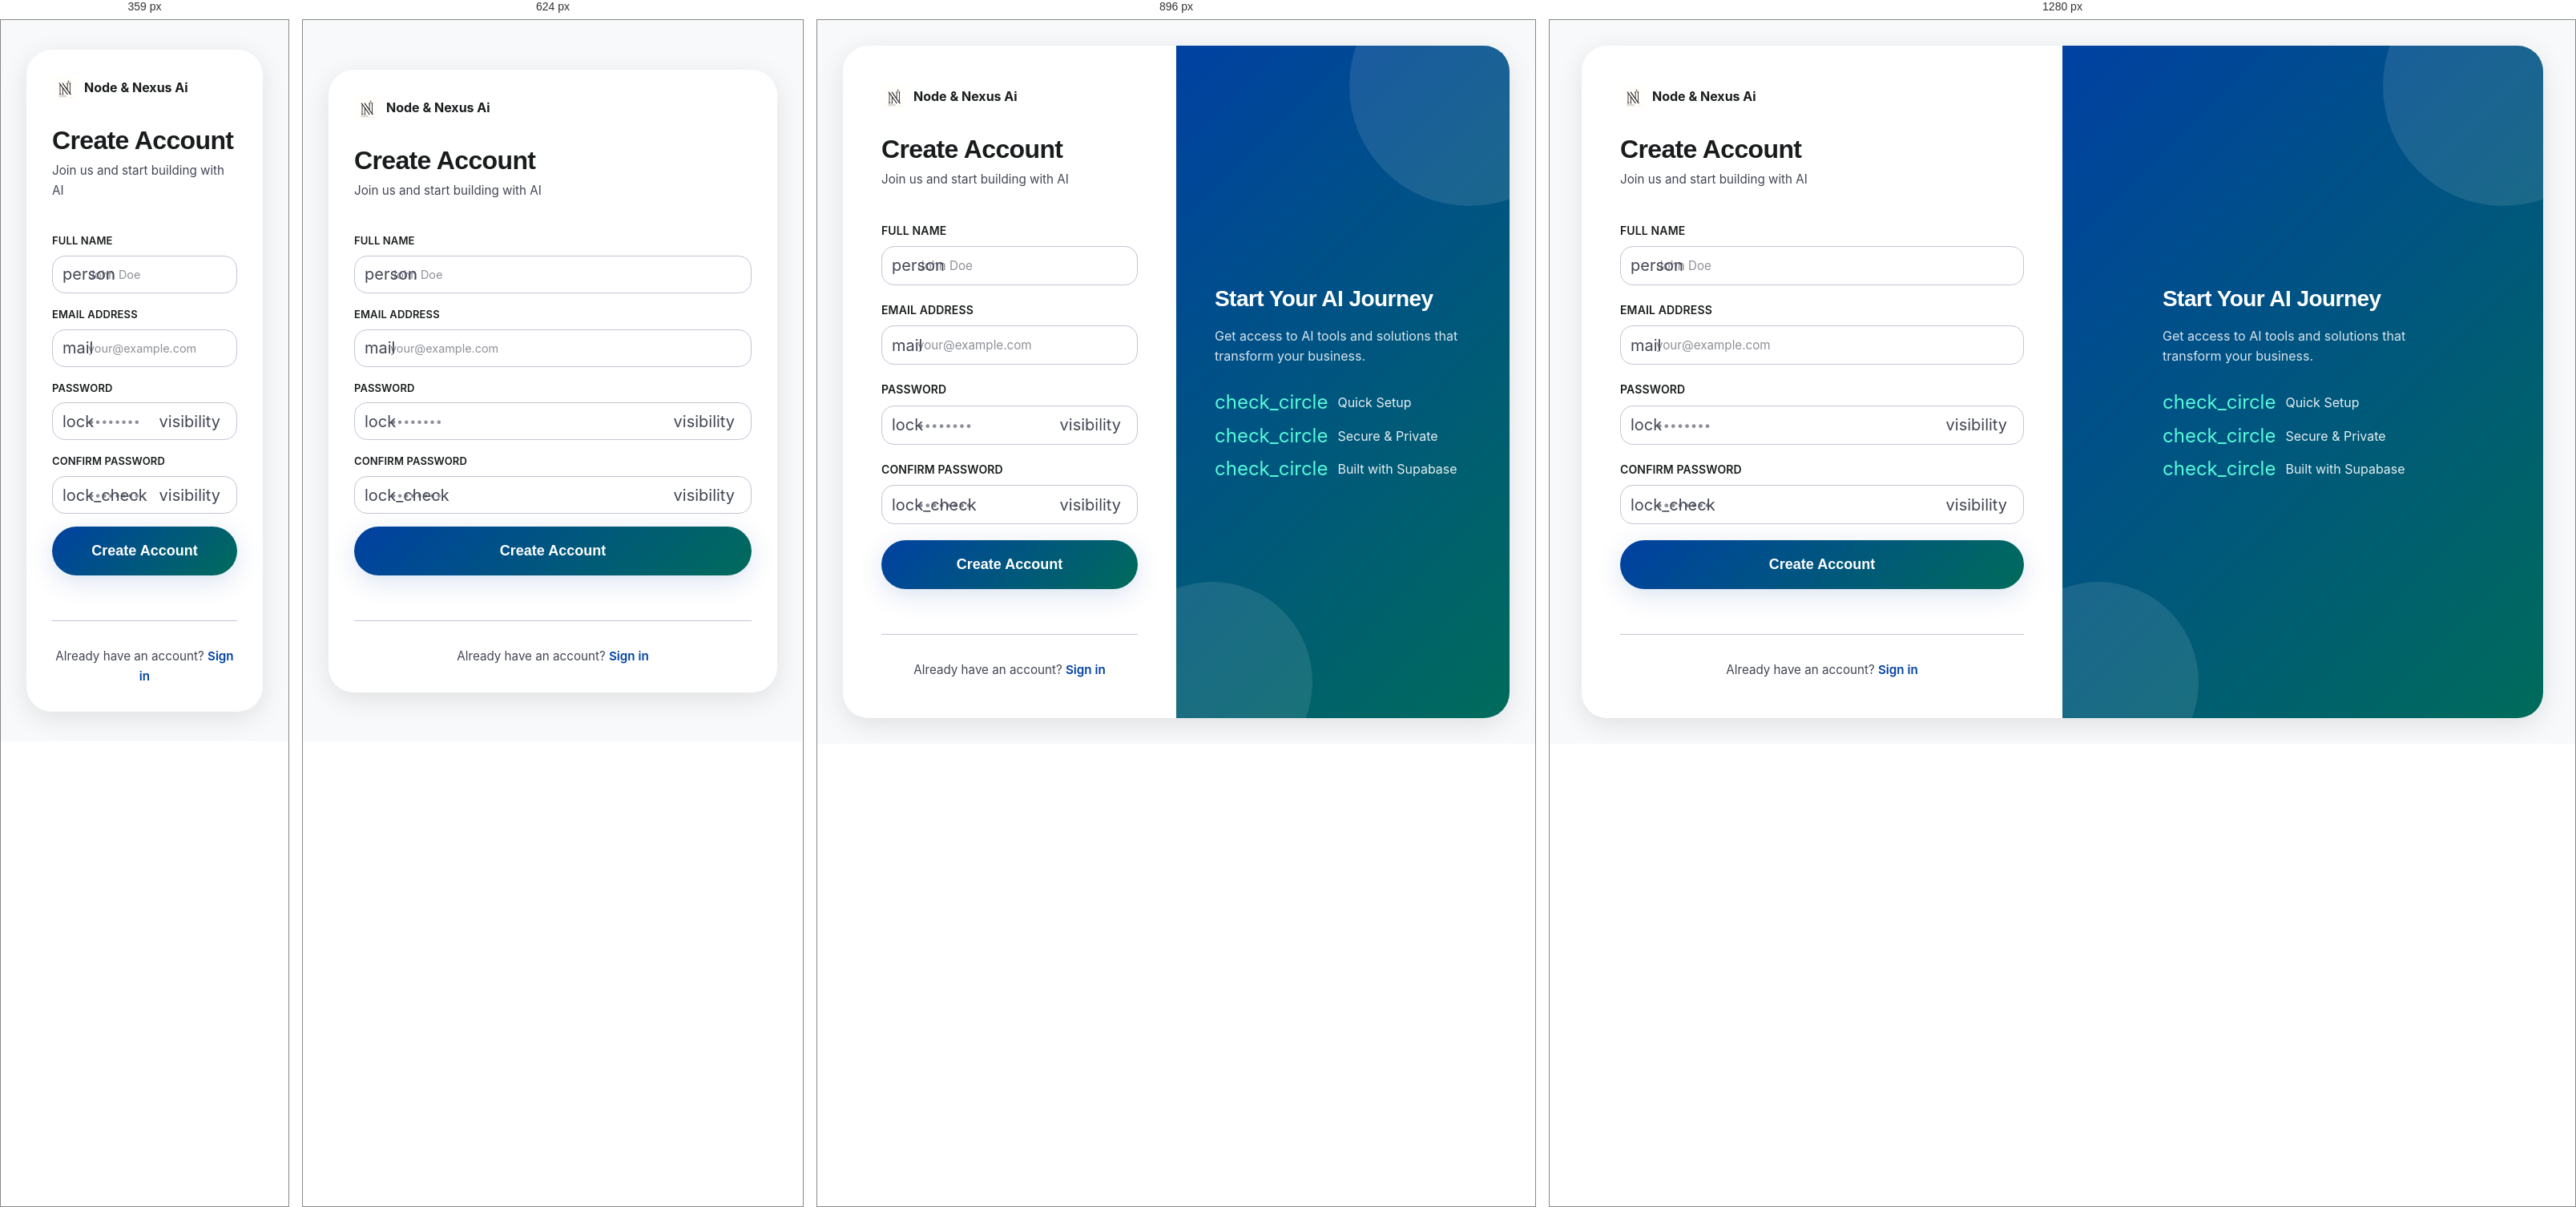
Rendered at 359 px, 624 px, 896 px and 1280 px, left to right.

<!-- file: signup.html -->
<!DOCTYPE html>
<html lang="en">
<head>
  <meta charset="utf-8"/>
  <meta name="viewport" content="width=device-width, initial-scale=1.0"/>
  <title>Create Account — Node and Nexus Ai</title>
  <link rel="icon" type="image/png" href="/favicon.png">
  
  <!-- Fonts -->
  <link rel="preconnect" href="https://fonts.googleapis.com"/>
  <link rel="preconnect" href="https://fonts.gstatic.com" crossorigin/>
  <link href="https://fonts.googleapis.com/css2?family=Inter:wght@400;500;600;700&family=Manrope:wght@500;700;800&display=swap" rel="stylesheet"/>
  <link href="https://fonts.googleapis.com/css2?family=Material+Symbols+Outlined:wght,FILL@100..700,0..1&display=swap" rel="stylesheet"/>
  
  <!-- Styles -->
  <link rel="stylesheet" href="/styles.css"/>
  <link rel="stylesheet" href="/auth.css"/>
  
  <!-- Supabase Library -->
  <script src="https://cdn.jsdelivr.net/npm/@supabase/supabase-js@2"></script>
</head>
<body>

  <!-- ═══ AUTH CONTAINER ═══ -->
  <div class="auth-wrapper">
    <div class="auth-container">
      <!-- Form Section -->
      <div class="auth-form-section">
        <div class="auth-header">
          <a href="/" style="display:flex;align-items:center;gap:0.5rem;text-decoration:none;margin-bottom:2rem;">
            <img src="/images/logo.jpg" alt="Node and Nexus Ai Logo" style="width:2rem;height:2rem;border-radius:0.5rem;"/>
            <span style="font-weight:700;color:var(--on-surface);">Node & Nexus Ai</span>
          </a>
          
          <h1 style="font-size:2rem;font-weight:800;color:var(--on-surface);margin-bottom:0.5rem;">Create Account</h1>
          <p style="font-size:0.95rem;color:var(--on-surface-variant);">Join us and start building with AI</p>
        </div>

        <!-- Signup Form -->
        <form class="auth-form" id="signupForm">
          <!-- Full Name Input -->
          <div class="form-group">
            <label for="fullName" class="form-label">Full Name</label>
            <div class="form-input-wrapper">
              <span class="material-symbols-outlined form-icon">person</span>
              <input 
                type="text" 
                id="fullName" 
                name="fullName" 
                class="form-input" 
                placeholder="John Doe"
              />
            </div>
          </div>

          <!-- Email Input -->
          <div class="form-group">
            <label for="email" class="form-label">Email Address</label>
            <div class="form-input-wrapper">
              <span class="material-symbols-outlined form-icon">mail</span>
              <input 
                type="email" 
                id="email" 
                name="email" 
                class="form-input" 
                placeholder="your@example.com"
                required
              />
            </div>
            <span class="form-error" id="emailError"></span>
          </div>

          <!-- Password Input -->
          <div class="form-group">
            <label for="password" class="form-label">Password</label>
            <div class="form-input-wrapper">
              <span class="material-symbols-outlined form-icon">lock</span>
              <input 
                type="password" 
                id="password" 
                name="password" 
                class="form-input" 
                placeholder="••••••••"
                required
              />
              <button type="button" class="form-toggle-password" id="togglePassword">
                <span class="material-symbols-outlined">visibility</span>
              </button>
            </div>
            <span class="form-error" id="passwordError"></span>
          </div>

          <!-- Confirm Password Input -->
          <div class="form-group">
            <label for="confirmPassword" class="form-label">Confirm Password</label>
            <div class="form-input-wrapper">
              <span class="material-symbols-outlined form-icon">lock_check</span>
              <input 
                type="password" 
                id="confirmPassword" 
                name="confirmPassword" 
                class="form-input" 
                placeholder="••••••••"
                required
              />
              <button type="button" class="form-toggle-confirm-password" id="toggleConfirmPassword">
                <span class="material-symbols-outlined">visibility</span>
              </button>
            </div>
            <span class="form-error" id="confirmPasswordError"></span>
          </div>

          <!-- Submit Button -->
          <button type="submit" class="btn btn-primary btn-lg" id="signupBtn" style="width:100%;margin-bottom:1.5rem;">
            Create Account
          </button>
        </form>

        <!-- Sign In Link -->
        <div style="text-align:center;margin-top:2rem;padding-top:2rem;border-top:1px solid var(--outline-variant);">
          <p style="font-size:0.95rem;color:var(--on-surface-variant);">
            Already have an account? 
            <a href="/login" style="color:var(--primary);font-weight:600;text-decoration:none;">Sign in</a>
          </p>
        </div>
      </div>

      <!-- Decoration Section -->
      <div class="auth-decoration">
        <div class="decoration-circle decoration-1"></div>
        <div class="decoration-circle decoration-2"></div>
        <div class="decoration-content">
          <h2 style="font-size:1.75rem;font-weight:800;color:#ffffff;margin-bottom:1rem;line-height:1.3;">
            Start Your AI Journey
          </h2>
          <p style="font-size:1rem;color:rgba(255,255,255,0.85);line-height:1.6;margin-bottom:2rem;">
            Get access to AI tools and solutions that transform your business.
          </p>
          <ul style="list-style:none;gap:1rem;display:flex;flex-direction:column;">
            <li style="display:flex;gap:0.75rem;align-items:flex-start;">
              <span class="material-symbols-outlined" style="color:#57fbdb;font-size:1.5rem;">check_circle</span>
              <span style="color:rgba(255,255,255,0.9);">Quick Setup</span>
            </li>
            <li style="display:flex;gap:0.75rem;align-items:flex-start;">
              <span class="material-symbols-outlined" style="color:#57fbdb;font-size:1.5rem;">check_circle</span>
              <span style="color:rgba(255,255,255,0.9);">Secure & Private</span>
            </li>
            <li style="display:flex;gap:0.75rem;align-items:flex-start;">
              <span class="material-symbols-outlined" style="color:#57fbdb;font-size:1.5rem;">check_circle</span>
              <span style="color:rgba(255,255,255,0.9);">Built with Supabase</span>
            </li>
          </ul>
        </div>
      </div>
    </div>
  </div>

  <script src="/js/supabase-client.js"></script>
  <script src="/js/supabase-auth.js"></script>
  <script src="/js/session-protection.js"></script>
</body>
</html>


/* @media block from styles.css */
@media (min-width: 768px) {
  .nav-desktop {
    display: flex;
  }

  .header-actions {
    display: flex;
  }

  .menu-toggle {
    display: none;
  }

  .mobile-nav {
    display: none !important;
  }

  .mobile-nav-overlay {
    display: none !important;
  }

  .bottom-nav {
    display: none;
  }

  .hero {
    padding: 4.5rem 0 5rem;
  }

  .hero-visual {
    aspect-ratio: auto;
    height: 600px;
  }

  .metric-divider {
    display: block;
  }

  .bento-grid {
    grid-template-columns: repeat(3, 1fr);
  }

  .bento-large {
    grid-column: span 2;
  }

  .contact-form-card {
    padding: 3rem;
  }

  .split-card {
    grid-template-columns: 1fr 1fr;
  }

  .split-card-content {
    padding: 4rem;
  }

  .site-footer {
    margin-bottom: 0;
  }
}

/* @media block from styles.css */
@media (min-width: 1024px) {
  .header-inner {
    display: grid;
    grid-template-columns: minmax(220px, 1fr) auto minmax(220px, 1fr);
    align-items: center;
    column-gap: 1.5rem;
  }

  .nav-desktop {
    position: static;
    transform: none;
    grid-column: 2;
    justify-self: center;
    justify-content: center;
    white-space: nowrap;
  }

  .header-brand-cluster {
    grid-column: 1;
    justify-self: start;
    margin-right: 0;
  }

  .header-actions {
    grid-column: 3;
    justify-self: end;
    margin-left: 0;
    position: relative;
    z-index: 2;
  }

  .header-avatar {
    grid-column: 3;
    justify-self: end;
    margin-left: 0;
    position: relative;
    z-index: 2;
  }

  .hero-grid {
    display: grid;
    grid-template-columns: 7fr 5fr;
    gap: 3rem;
    align-items: center;
  }

  .container {
    padding: 0 2rem;
  }

  .case-grid {
    display: grid;
    grid-template-columns: repeat(12, 1fr);
    gap: 2rem;
  }

  .case-grid-7 { grid-column: span 7; }
  .case-grid-5 { grid-column: span 5; }
  .case-grid-12 { grid-column: span 12; }

  .contact-grid {
    display: grid;
    grid-template-columns: 7fr 5fr;
    gap: 2rem;
  }

  .detail-grid {
    display: grid;
    grid-template-columns: 7fr 5fr;
    gap: 3rem;
    align-items: center;
  }
}

/* @media block from styles.css */
@media (max-width: 767px) {
  .site-footer {
    margin-bottom: 5rem;
  }

  .hero-grid {
    display: flex;
    flex-direction: column;
    gap: 2rem;
  }

  .case-grid {
    display: flex;
    flex-direction: column;
    gap: 2rem;
  }

  .contact-grid {
    display: flex;
    flex-direction: column;
    gap: 2rem;
  }

  .detail-grid {
    display: flex;
    flex-direction: column;
    gap: 2rem;
  }

  .info-grid {
    grid-template-columns: 1fr !important;
  }
}

/* @media block from styles.css */
@media (min-width: 768px) {
  .form-grid-2 {
    grid-template-columns: 1fr 1fr;
  }
}

/* @media block from styles.css */
@media (max-width: 767px) {
  /* Show mobile nav on small screens */
  .mobile-nav {
    display: block;
  }

  .menu-toggle {
    display: flex;
  }

  .nav-desktop {
    display: none;
  }

  /* Adjust header layout for mobile */
  .header-inner {
    padding: 0.75rem 1rem;
  }

  /* Mobile menu styling */
  .mobile-nav {
    width: 85vw;
    max-width: 320px;
  }

  .mobile-nav-content {
    padding: 1rem;
    padding-bottom: 4rem;
  }

  /* Ensure mobile buttons are full width and easy to tap */
  .mobile-btn {
    min-height: 44px;
    font-size: 0.9rem;
  }

  /* Mobile nav links have good touch targets */
  .mobile-nav-link {
    min-height: 44px;
  }
}

/* @media block from styles.css */
@media (max-width: 767px) and (min-width: 481px) {
  /* Tablet-sized phones */
  .header-brand-cluster {
    gap: 0.75rem;
  }

  .brand-title {
    font-size: 1rem;
    max-width: 9.5rem;
    overflow: hidden;
    text-overflow: ellipsis;
  }

  .header-actions {
    gap: 0.75rem;
  }

  .header-actions .btn-sm {
    padding: 0.5rem 0.9rem;
    font-size: 0.75rem;
  }

  .header-avatar {
    width: 2.3rem;
    height: 2.3rem;
  }
}

/* @media block from styles.css */
@media (max-width: 480px) {
  /* Very small screens */
  .site-header {
    padding: 0;
  }

  .header-inner {
    padding: 0.6rem 0.75rem;
    gap: 0.75rem;
  }

  .logo {
    height: 2rem;
  }

  .header-brand-cluster {
    gap: 0.5rem;
  }

  .brand-link {
    gap: 0.5rem;
  }

  .brand-title {
    font-size: 0.92rem;
    max-width: 7.5rem;
    overflow: hidden;
    text-overflow: ellipsis;
  }

  /* Mobile header action buttons */
  .header-actions {
    gap: 0.5rem;
    margin-left: 0.5rem;
  }

  .header-actions .btn-sm {
    padding: 0.4rem 0.8rem;
    font-size: 0.7rem;
    min-height: auto;
  }

  /* Mobile header avatar */
  .header-avatar {
    width: 2.2rem;
    height: 2.2rem;
    margin-left: 0.5rem;
  }

  .mobile-nav {
    max-width: 90vw;
  }

  .mobile-nav-header h3 {
    font-size: 1rem;
  }

  .mobile-nav-section {
    margin-bottom: 1rem;
  }

  /* Stack buttons vertically for very small screens */
  .mobile-auth-section {
    display: flex !important;
    flex-direction: column;
    gap: 0.75rem;
    padding: 1rem 0;
    margin: 0;
  }

  .mobile-btn {
    min-height: 40px;
    padding: 0.6rem 0.75rem;
    font-size: 0.8rem;
  }

  .mobile-btn .material-symbols-outlined {
    font-size: 1rem;
  }

  /* Close button smaller on tiny screens */
  .close-btn {
    width: 36px;
    height: 36px;
  }
}

/* @media block from styles.css */
@media (max-width: 360px) {
  /* Extra small screens */
  .header-inner {
    padding: 0.5rem;
  }

  .brand-title {
    font-size: 0.85rem;
    max-width: 6.5rem;
  }

  .mobile-nav-header {
    padding: 0.75rem 1rem;
  }

  .mobile-nav-content {
    padding: 0.75rem;
  }

  .mobile-btn {
    min-height: 38px;
    padding: 0.5rem;
    font-size: 0.75rem;
  }
}

/* @media block from auth.css */
@media (max-width: 768px) {
  .auth-container {
    grid-template-columns: 1fr;
  }

  .auth-decoration {
    display: none;
  }

  .auth-form-section {
    padding: 2rem;
  }

  .auth-header h1 {
    font-size: 1.5rem;
  }

  .auth-form {
    gap: 1rem;
  }

  .form-label {
    font-size: 0.8125rem;
  }

  .form-input {
    font-size: 0.9rem;
  }
}